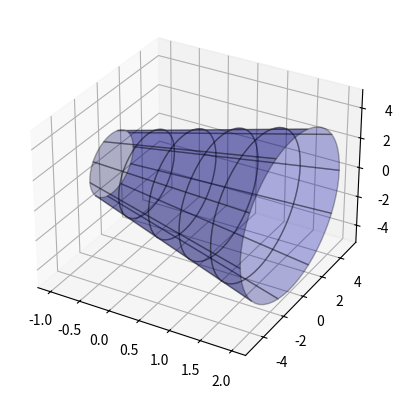
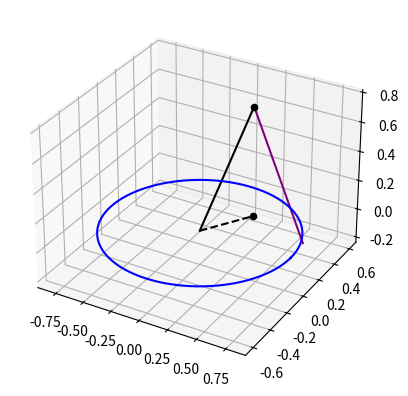

Python code for these plots, in order: (Note: this script raises an exception after producing the figures.)
#Plot 3D cone Intersecting Orbit

import numpy as np
import matplotlib.pyplot as plt
import matplotlib
from mpl_toolkits.mplot3d import Axes3D
import mpl_toolkits.mplot3d.axes3d as axes3d

fig = plt.figure()
ax = fig.add_subplot(1, 1, 1, projection='3d')

u = np.linspace(-1, 2, 60)
v = np.linspace(0, 2*np.pi, 60)
U, V = np.meshgrid(u, v)

X = U
#Y1 = (U**2 + 1)*np.cos(V)
#Z1 = (U**2 + 1)*np.sin(V)

Y2 = (U + 3)*np.cos(V)
Z2 = (U + 3)*np.sin(V)

#ax.plot_surface(X, Y1, Z1, alpha=0.3, color='red', rstride=6, cstride=12)
ax.plot_surface(X, Y2, Z2, alpha=0.3, color='blue', rstride=6, cstride=12, edgecolor='black')
plt.show(block=False)



r_gs = np.asarray([0.25,0.3,0.75])
r_look = np.asarray([0.3,0.1,-0.75])/np.linalg.norm(np.asarray([0.3,0.1,-0.75]))
t=1

num=8646873213547
plt.close(num)
fig2 = plt.figure(num=num)
ax2 = fig2.add_subplot(1, 1, 1, projection='3d')

ax2.scatter(r_gs[0],r_gs[1],r_gs[2],color='black') #GS location
ax2.scatter(r_gs[0],r_gs[1],0,color='black') #projected GS location
ax2.plot([0,r_gs[0]],[0,r_gs[1]],[0,0],linestyle='--',color='black') #line from origin to projected GS location
ax2.plot([0,r_gs[0]],[0,r_gs[1]],[0,r_gs[2]],color='black') #line from origin to GS location

ax2.plot([r_gs[0],r_gs[0]+r_look[0]*t],[r_gs[1],r_gs[1]+r_look[1]*t],[r_gs[2],r_gs[2]+r_look[2]*t],color='purple') #look vector
ax2.plot([r_gs[0]+r_look[0]*t],[r_gs[1]+r_look[1]*t],[r_gs[2]+r_look[2]*t],color='purple') #look vector endpoint

th = np.linspace(start=0,stop=2.*np.pi,num=100)
xe = 0.8*np.cos(th)
ye = 0.6*np.sin(th)
ax2.plot(xe,ye,np.zeros(len(xe)),color='blue')


#From https://stackoverflow.com/questions/48703275/3d-truncated-cone-in-python
n = 80
t = np.linspace(0, mag, n)
theta = np.linspace(0, 2 * np.pi, n)
# use meshgrid to make 2d arrays
t, theta = np.meshgrid(t, theta)
R = np.linspace(R0, R1, n)
# generate coordinates for surface
X, Y, Z = [p0[i] + v[i] * t + R *
           np.sin(theta) * n1[i] + R * np.cos(theta) * n2[i] for i in [0, 1, 2]]


plt.show(block=False)
